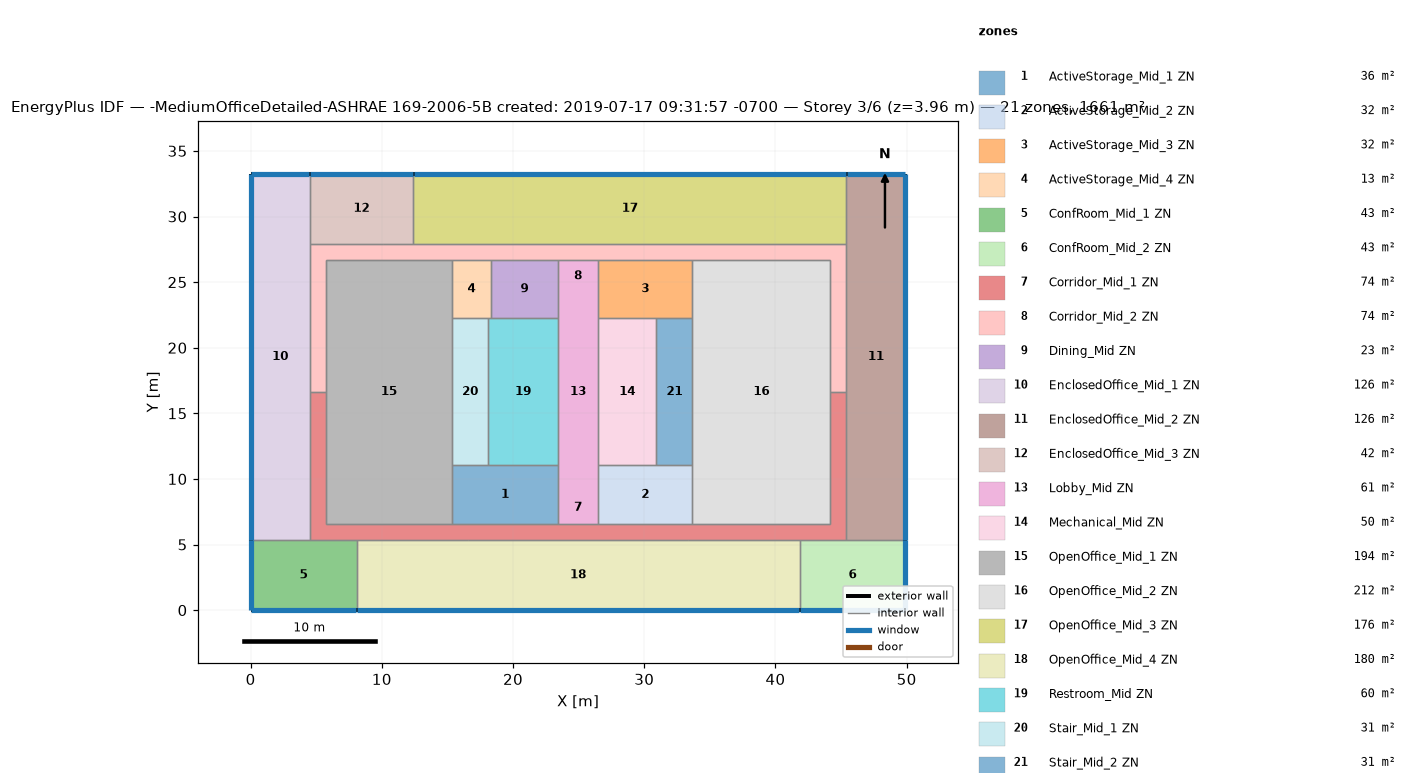
=== STOREY PLAN SPEC (per zone: floor XY polygon, exterior-wall plan segments, windows/doors) ===
zone 1: ActiveStorage_Mid_1 ZN  (36.2 m²)
  floor: (23.43, 11.04) (23.43, 6.56) (15.35, 6.56) (15.35, 11.04)
  interior walls: 5
zone 2: ActiveStorage_Mid_2 ZN  (32.2 m²)
  floor: (33.67, 11.04) (33.67, 6.56) (26.48, 6.56) (26.48, 11.04)
  interior walls: 5
zone 3: ActiveStorage_Mid_3 ZN  (32.2 m²)
  floor: (33.67, 26.71) (33.67, 22.23) (26.48, 22.23) (26.48, 26.71)
  interior walls: 5
zone 4: ActiveStorage_Mid_4 ZN  (13.2 m²)
  floor: (18.31, 26.71) (18.31, 22.23) (15.35, 22.23) (15.35, 26.71)
  interior walls: 5
zone 5: ConfRoom_Mid_1 ZN  (43.1 m²)
  floor: (8.07, 5.34) (8.07, -0.00) (0.00, -0.00) (0.00, 5.34)
  exterior wall: (0.00, -0.00) – (8.07, -0.00)  [8.1 m]
    window: (0.03, -0.00) – (8.04, -0.00)  [10.6 m²]
  exterior wall: (0.00, 5.34) – (0.00, -0.00)  [5.3 m]
    window: (0.00, 5.32) – (0.00, 0.03)  [7.0 m²]
  interior walls: 3
zone 6: ConfRoom_Mid_2 ZN  (43.1 m²)
  floor: (49.91, 5.34) (49.91, -0.00) (41.84, -0.00) (41.84, 5.34)
  exterior wall: (49.91, -0.00) – (49.91, 5.34)  [5.3 m]
    window: (49.91, 0.03) – (49.91, 5.32)  [7.0 m²]
  exterior wall: (41.84, -0.00) – (49.91, -0.00)  [8.1 m]
    window: (41.87, -0.00) – (49.89, -0.00)  [10.6 m²]
  interior walls: 3
zone 7: Corridor_Mid_1 ZN  (74.4 m²)
  floor: (45.41, 16.64) (45.41, 5.34) (4.50, 5.34) (4.50, 16.64) (5.72, 16.64) (5.72, 6.56) (44.19, 6.56) (44.19, 16.64)
  interior walls: 16
zone 8: Corridor_Mid_2 ZN  (74.4 m²)
  floor: (45.41, 27.93) (45.41, 16.64) (44.19, 16.64) (44.19, 26.71) (5.72, 26.71) (5.72, 16.64) (4.50, 16.64) (4.50, 27.93)
  interior walls: 15
zone 9: Dining_Mid ZN  (22.9 m²)
  floor: (23.43, 26.71) (23.43, 22.23) (18.31, 22.23) (18.31, 26.71)
  interior walls: 4
zone 10: EnclosedOffice_Mid_1 ZN  (125.8 m²)
  floor: (4.50, 33.27) (4.50, 5.34) (0.00, 5.34) (0.00, 33.27)
  exterior wall: (4.50, 33.27) – (0.00, 33.27)  [4.5 m]
    window: (4.48, 33.27) – (0.03, 33.27)  [5.9 m²]
  exterior wall: (0.00, 33.27) – (0.00, 5.34)  [27.9 m]
    window: (0.00, 33.25) – (0.00, 5.37)  [36.5 m²]
  interior walls: 4
zone 11: EnclosedOffice_Mid_2 ZN  (125.8 m²)
  floor: (49.91, 33.27) (49.91, 5.34) (45.41, 5.34) (45.41, 33.27)
  exterior wall: (49.91, 33.27) – (45.41, 33.27)  [4.5 m]
    window: (49.89, 33.27) – (45.43, 33.27)  [5.9 m²]
  exterior wall: (49.91, 5.34) – (49.91, 33.27)  [27.9 m]
    window: (49.91, 5.37) – (49.91, 33.25)  [36.5 m²]
  interior walls: 4
zone 12: EnclosedOffice_Mid_3 ZN  (42.1 m²)
  floor: (12.39, 33.27) (12.39, 27.93) (4.50, 27.93) (4.50, 33.27)
  exterior wall: (12.39, 33.27) – (4.50, 33.27)  [7.9 m]
    window: (12.37, 33.27) – (4.53, 33.27)  [10.3 m²]
  interior walls: 4
zone 13: Lobby_Mid ZN  (61.4 m²)
  floor: (26.48, 26.71) (26.48, 6.56) (23.43, 6.56) (23.43, 26.71)
  interior walls: 8
zone 14: Mechanical_Mid ZN  (49.8 m²)
  floor: (30.93, 22.23) (30.93, 11.04) (26.48, 11.04) (26.48, 22.23)
  interior walls: 4
zone 15: OpenOffice_Mid_1 ZN  (194.1 m²)
  floor: (15.35, 26.71) (15.35, 6.56) (5.72, 6.56) (5.72, 26.71)
  interior walls: 7
zone 16: OpenOffice_Mid_2 ZN  (211.9 m²)
  floor: (44.19, 26.71) (44.19, 6.56) (33.67, 6.56) (33.67, 26.71)
  interior walls: 7
zone 17: OpenOffice_Mid_3 ZN  (176.3 m²)
  floor: (45.41, 33.27) (45.41, 27.93) (12.39, 27.93) (12.39, 33.27)
  exterior wall: (45.41, 33.27) – (12.39, 33.27)  [33.0 m]
    window: (45.38, 33.27) – (12.42, 33.27)  [43.2 m²]
  interior walls: 3
zone 18: OpenOffice_Mid_4 ZN  (180.4 m²)
  floor: (41.84, 5.34) (41.84, -0.00) (8.07, -0.00) (8.07, 5.34)
  exterior wall: (8.07, -0.00) – (41.84, -0.00)  [33.8 m]
    window: (8.09, -0.00) – (41.82, -0.00)  [44.2 m²]
  interior walls: 5
zone 19: Restroom_Mid ZN  (59.7 m²)
  floor: (23.43, 22.23) (23.43, 11.04) (18.10, 11.04) (18.10, 22.23)
  interior walls: 5
zone 20: Stair_Mid_1 ZN  (30.7 m²)
  floor: (18.10, 22.23) (18.10, 11.04) (15.35, 11.04) (15.35, 22.23)
  interior walls: 4
zone 21: Stair_Mid_2 ZN  (30.7 m²)
  floor: (33.67, 22.23) (33.67, 11.04) (30.93, 11.04) (30.93, 22.23)
  interior walls: 4

=== DERIVED (storey summary) ===
Building: -MediumOfficeDetailed-ASHRAE 169-2006-5B created: 2019-07-17 09:31:57 -0700
Storey: 3 of 6  (floor level z = 3.96 m)
Storey gross floor area: 1660.7 m²
Zones on this storey: 21
  - ActiveStorage_Mid_1 ZN: floor 36.2 m²
  - ActiveStorage_Mid_2 ZN: floor 32.2 m²
  - ActiveStorage_Mid_3 ZN: floor 32.2 m²
  - ActiveStorage_Mid_4 ZN: floor 13.2 m²
  - ConfRoom_Mid_1 ZN: floor 43.1 m²; exterior wall 13.4 m (36.8 m²); 2 window(s) 17.5 m²; WWR 47.7%
  - ConfRoom_Mid_2 ZN: floor 43.1 m²; exterior wall 13.4 m (36.8 m²); 2 window(s) 17.5 m²; WWR 47.7%
  - Corridor_Mid_1 ZN: floor 74.4 m²
  - Corridor_Mid_2 ZN: floor 74.4 m²
  - Dining_Mid ZN: floor 22.9 m²
  - EnclosedOffice_Mid_1 ZN: floor 125.8 m²; exterior wall 32.4 m (89.0 m²); 2 window(s) 42.4 m²; WWR 47.7%
  - EnclosedOffice_Mid_2 ZN: floor 125.8 m²; exterior wall 32.4 m (89.0 m²); 2 window(s) 42.4 m²; WWR 47.7%
  - EnclosedOffice_Mid_3 ZN: floor 42.1 m²; exterior wall 7.9 m (21.6 m²); 1 window(s) 10.3 m²; WWR 47.7%
  - Lobby_Mid ZN: floor 61.4 m²
  - Mechanical_Mid ZN: floor 49.8 m²
  - OpenOffice_Mid_1 ZN: floor 194.1 m²
  - OpenOffice_Mid_2 ZN: floor 211.9 m²
  - OpenOffice_Mid_3 ZN: floor 176.3 m²; exterior wall 33.0 m (90.6 m²); 1 window(s) 43.2 m²; WWR 47.7%
  - OpenOffice_Mid_4 ZN: floor 180.4 m²; exterior wall 33.8 m (92.6 m²); 1 window(s) 44.2 m²; WWR 47.7%
  - Restroom_Mid ZN: floor 59.7 m²
  - Stair_Mid_1 ZN: floor 30.7 m²
  - Stair_Mid_2 ZN: floor 30.7 m²
Zone adjacency (shared interzone walls):
  - ActiveStorage_Mid_1 ZN ↔ Corridor_Mid_1 ZN
  - ActiveStorage_Mid_1 ZN ↔ Lobby_Mid ZN
  - ActiveStorage_Mid_1 ZN ↔ OpenOffice_Mid_1 ZN
  - ActiveStorage_Mid_1 ZN ↔ Restroom_Mid ZN
  - ActiveStorage_Mid_1 ZN ↔ Stair_Mid_1 ZN
  - ActiveStorage_Mid_2 ZN ↔ Corridor_Mid_1 ZN
  - ActiveStorage_Mid_2 ZN ↔ Lobby_Mid ZN
  - ActiveStorage_Mid_2 ZN ↔ Mechanical_Mid ZN
  - ActiveStorage_Mid_2 ZN ↔ OpenOffice_Mid_2 ZN
  - ActiveStorage_Mid_2 ZN ↔ Stair_Mid_2 ZN
  - ActiveStorage_Mid_3 ZN ↔ Corridor_Mid_2 ZN
  - ActiveStorage_Mid_3 ZN ↔ Lobby_Mid ZN
  - ActiveStorage_Mid_3 ZN ↔ Mechanical_Mid ZN
  - ActiveStorage_Mid_3 ZN ↔ OpenOffice_Mid_2 ZN
  - ActiveStorage_Mid_3 ZN ↔ Stair_Mid_2 ZN
  - ActiveStorage_Mid_4 ZN ↔ Corridor_Mid_2 ZN
  - ActiveStorage_Mid_4 ZN ↔ Dining_Mid ZN
  - ActiveStorage_Mid_4 ZN ↔ OpenOffice_Mid_1 ZN
  - ActiveStorage_Mid_4 ZN ↔ Restroom_Mid ZN
  - ActiveStorage_Mid_4 ZN ↔ Stair_Mid_1 ZN
  - ConfRoom_Mid_1 ZN ↔ Corridor_Mid_1 ZN
  - ConfRoom_Mid_1 ZN ↔ EnclosedOffice_Mid_1 ZN
  - ConfRoom_Mid_1 ZN ↔ OpenOffice_Mid_4 ZN
  - ConfRoom_Mid_2 ZN ↔ Corridor_Mid_1 ZN
  - ConfRoom_Mid_2 ZN ↔ EnclosedOffice_Mid_2 ZN
  - ConfRoom_Mid_2 ZN ↔ OpenOffice_Mid_4 ZN
  - Corridor_Mid_1 ZN ↔ Corridor_Mid_2 ZN
  - Corridor_Mid_1 ZN ↔ EnclosedOffice_Mid_1 ZN
  - Corridor_Mid_1 ZN ↔ EnclosedOffice_Mid_2 ZN
  - Corridor_Mid_1 ZN ↔ Lobby_Mid ZN
  - Corridor_Mid_1 ZN ↔ OpenOffice_Mid_1 ZN
  - Corridor_Mid_1 ZN ↔ OpenOffice_Mid_2 ZN
  - Corridor_Mid_1 ZN ↔ OpenOffice_Mid_4 ZN
  - Corridor_Mid_2 ZN ↔ Dining_Mid ZN
  - Corridor_Mid_2 ZN ↔ EnclosedOffice_Mid_1 ZN
  - Corridor_Mid_2 ZN ↔ EnclosedOffice_Mid_2 ZN
  - Corridor_Mid_2 ZN ↔ EnclosedOffice_Mid_3 ZN
  - Corridor_Mid_2 ZN ↔ Lobby_Mid ZN
  - Corridor_Mid_2 ZN ↔ OpenOffice_Mid_1 ZN
  - Corridor_Mid_2 ZN ↔ OpenOffice_Mid_2 ZN
  - Corridor_Mid_2 ZN ↔ OpenOffice_Mid_3 ZN
  - Dining_Mid ZN ↔ Lobby_Mid ZN
  - Dining_Mid ZN ↔ Restroom_Mid ZN
  - EnclosedOffice_Mid_1 ZN ↔ EnclosedOffice_Mid_3 ZN
  - EnclosedOffice_Mid_2 ZN ↔ OpenOffice_Mid_3 ZN
  - EnclosedOffice_Mid_3 ZN ↔ OpenOffice_Mid_3 ZN
  - Lobby_Mid ZN ↔ Mechanical_Mid ZN
  - Lobby_Mid ZN ↔ Restroom_Mid ZN
  - Mechanical_Mid ZN ↔ Stair_Mid_2 ZN
  - OpenOffice_Mid_1 ZN ↔ Stair_Mid_1 ZN
  - OpenOffice_Mid_2 ZN ↔ Stair_Mid_2 ZN
  - Restroom_Mid ZN ↔ Stair_Mid_1 ZN